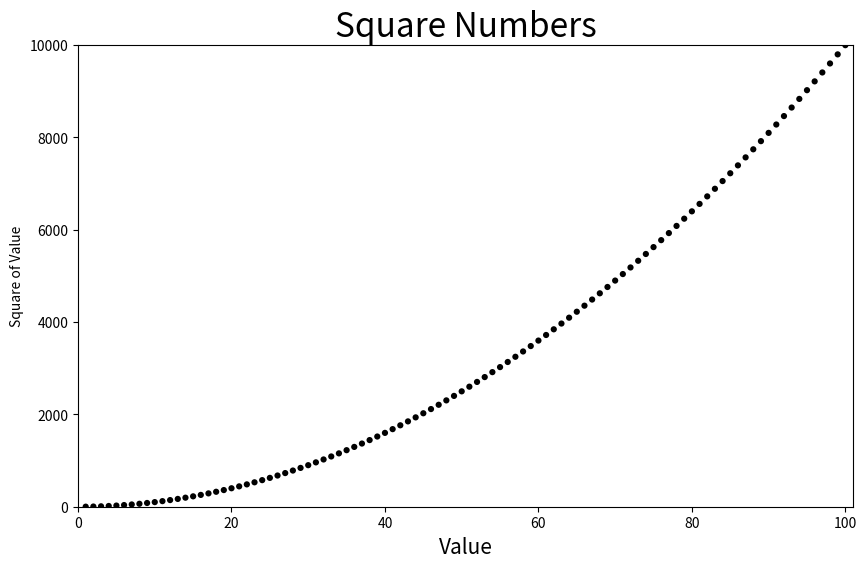

The script that saved this image:
# -*- coding:utf8 -*-
import matplotlib.pyplot as plt

x_values=list(range(1,101))
y_values=[x**2 for x in x_values]

#必须放在scatter语句之前
#中文注释需要增加第一行编码格式说明
plt.figure(figsize=(10, 6))

plt.scatter(x_values, y_values, edgecolor='none', c='black', s=20)

plt.title("Square Numbers", fontsize=24)
plt.xlabel("Value", fontsize=15)
plt.ylabel("Square of Value", fontsize=10)

#plt.tick_params(axis="both",which='major', width=1, labelsize=10)

plt.axis([0, 101, 0, 10010])

plt.show()